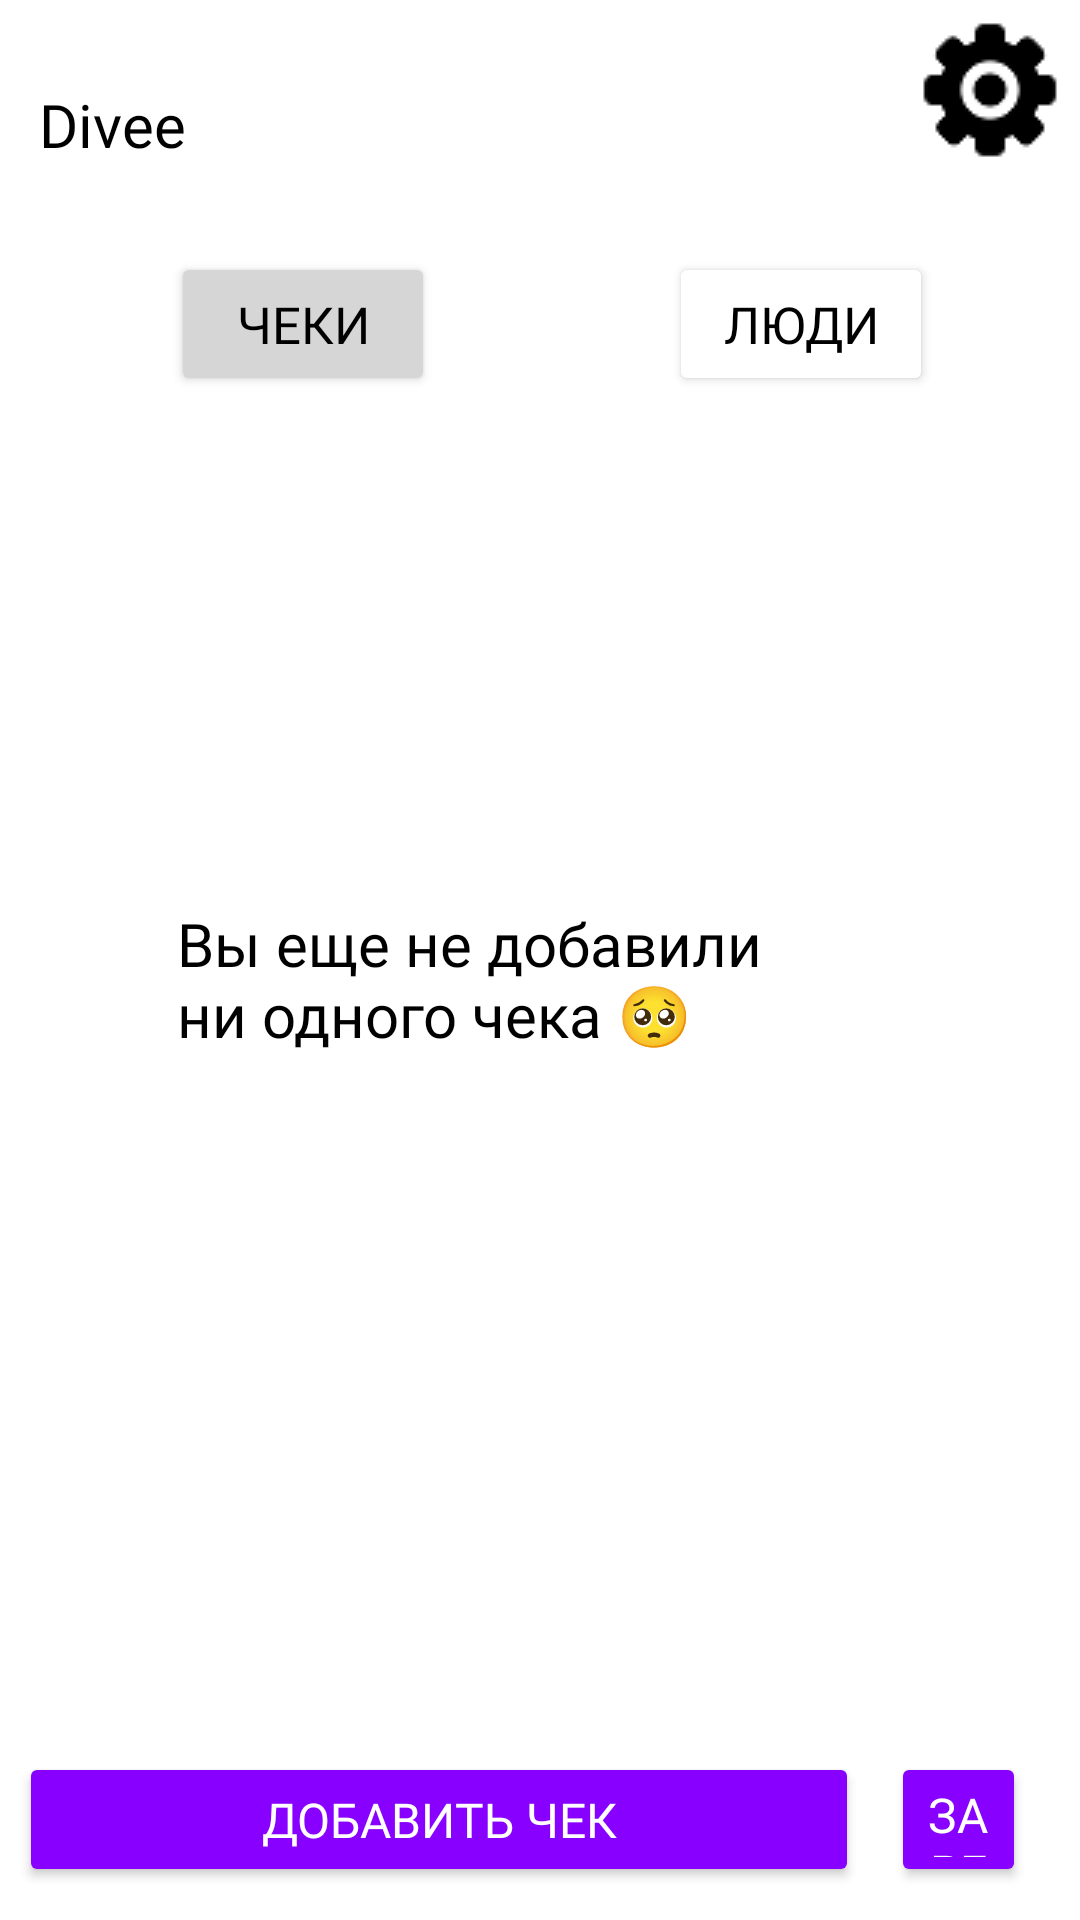

The Android layout XML behind this screen, and the referenced resources:
<!-- AndroidManifest.xml: application theme Theme.Divee -->
<!-- res/layout/activity_main.xml -->
<?xml version="1.0" encoding="utf-8"?>
<androidx.constraintlayout.widget.ConstraintLayout xmlns:android="http://schemas.android.com/apk/res/android"
    xmlns:app="http://schemas.android.com/apk/res-auto"
    xmlns:tools="http://schemas.android.com/tools"
    android:id="@+id/main"
    android:layout_width="match_parent"
    android:layout_height="match_parent"
    android:background="#FFFFFF"
    tools:context=".presentation.mainActivity.MainActivity">

    <Button
        android:id="@+id/Singup"
        android:layout_width="280dp"
        android:layout_height="45dp"
        android:layout_marginStart="17dp"
        android:layout_marginEnd="84dp"
        android:layout_marginBottom="11dp"
        android:backgroundTint="#8800FF"
        android:fontFamily="@font/manrope_semibold"
        android:foregroundTint="#000000"
        android:insetTop="0dp"
        android:insetBottom="0dp"
        android:shadowRadius="200"
        android:text="Добавить чек"
        android:textColor="#FFFFFF"
        android:textSize="16sp"
        app:cornerRadius="9dp"
        app:layout_constraintBottom_toBottomOf="parent"
        app:layout_constraintEnd_toEndOf="parent"
        app:layout_constraintHorizontal_bias="0.509"
        app:layout_constraintStart_toStartOf="parent" />

    <Button
        android:id="@+id/Singup"
        android:layout_width="45dp"
        android:layout_height="45dp"
        android:layout_marginStart="17dp"
        android:layout_marginEnd="18dp"
        android:layout_marginBottom="11dp"
        android:backgroundTint="#8800FF"
        android:fontFamily="@font/manrope_semibold"
        android:foregroundTint="#000000"
        android:insetTop="0dp"
        android:insetBottom="0dp"
        android:shadowRadius="200"
        android:text="Зарегестрироваться"
        android:textColor="#FFFFFF"
        android:textSize="16sp"
        app:cornerRadius="9dp"
        app:layout_constraintBottom_toBottomOf="parent"
        app:layout_constraintEnd_toEndOf="parent"
        app:layout_constraintHorizontal_bias="1.0"
        app:layout_constraintStart_toEndOf="@+id/Singup" />

    <ImageButton
        android:id="@+id/imageButton3"
        android:layout_width="50dp"
        android:layout_height="50dp"
        android:layout_marginTop="5dp"
        android:layout_marginEnd="5dp"
        android:src="@drawable/_230989_200"
        app:layout_constraintEnd_toEndOf="parent"
        app:layout_constraintTop_toTopOf="parent" />

    <TextView
        android:id="@+id/textView4"
        android:layout_width="wrap_content"
        android:layout_height="wrap_content"
        android:layout_marginStart="13dp"
        android:layout_marginTop="28dp"
        android:fontFamily="@font/montserrat_alternates_bold"
        android:text="Divee"
        android:textSize="20sp"
        app:layout_constraintStart_toStartOf="parent"
        app:layout_constraintTop_toTopOf="parent" />

    <Button
        android:id="@+id/button2"
        android:layout_width="wrap_content"
        android:layout_height="wrap_content"
        android:layout_marginStart="57dp"
        android:layout_marginTop="84dp"
        android:backgroundTint="#D6D6D6"
        android:fontFamily="@font/montserrat_alternates_bold"
        android:text="Чеки"
        android:textColor="#000000"
        android:textSize="17sp"
        app:cornerRadius="9dp"
        app:layout_constraintStart_toStartOf="parent"
        app:layout_constraintTop_toTopOf="parent" />

    <Button
        android:id="@+id/button3"
        android:layout_width="wrap_content"
        android:layout_height="wrap_content"
        android:layout_marginTop="84dp"
        android:layout_marginEnd="49dp"
        android:backgroundTint="#FFFFFF"
        android:fontFamily="@font/montserrat_alternates_bold"
        android:text="Люди"
        android:textColor="#000000"
        android:textSize="17sp"
        app:layout_constraintEnd_toEndOf="parent"
        app:layout_constraintTop_toTopOf="parent" />

    <TextView
        android:id="@+id/textView5"
        android:layout_width="203dp"
        android:layout_height="69dp"
        android:layout_marginStart="45dp"
        android:layout_marginTop="301dp"
        android:layout_marginEnd="84dp"
        android:fontFamily="@font/montserrat_alternates_bold"
        android:text="Вы еще не добавили ни одного чека 🥺"
        android:textSize="20sp"
        app:layout_constraintEnd_toEndOf="parent"
        app:layout_constraintStart_toStartOf="parent"
        app:layout_constraintTop_toTopOf="parent" />

    <ImageView
        android:id="@+id/imageView"
        android:layout_width="30dp"
        android:layout_height="30dp"
        app:layout_constraintBottom_toBottomOf="@+id/Singup"
        app:layout_constraintEnd_toEndOf="@+id/Singup"
        app:layout_constraintStart_toStartOf="@+id/Singup"
        app:layout_constraintTop_toTopOf="@+id/Singup"
        app:srcCompat="@drawable/_036996"
        tools:ignore="UnknownIdInLayout" />

</androidx.constraintlayout.widget.ConstraintLayout>
<!-- resources referenced by this layout -->
<resources>
  <!-- drawable _036996: png bitmap (drawable, 6474 bytes) -->
  <!-- drawable _230989_200: png bitmap (drawable, 1207 bytes) -->
  <style name="Theme.Divee" parent="Base.Theme.Divee">
          <item name="android:textColor">#000000</item>
          </style>
  <style name="Base.Theme.Divee" parent="Theme.Material3.DayNight.NoActionBar">
          
          
      </style>
</resources>
